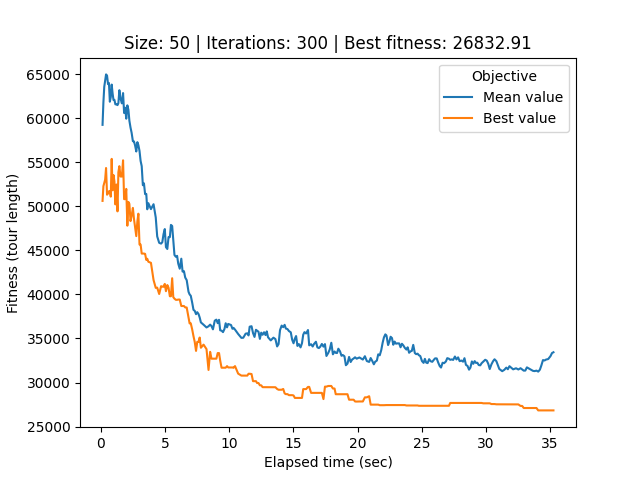

The file beside this chart, header and first rows:
# Student number: r0758170
# Iteration, Elapsed time, Mean value, Best value, Cycle
0, 0.1254, 59249, 50616, 42, 11, 3, 1, 38, 10, 13, 0, 26, 32, 44, 12, 25, 49, 20, 17, 23, 28, 36, 33
1, 0.1921, 61788, 52287, 35, 46, 39, 31, 29, 37, 32, 0, 26, 41, 14, 1, 43, 30, 9, 48, 6, 18, 24, 45
2, 0.258, 63558, 52666, 35, 46, 39, 31, 29, 37, 32, 0, 26, 41, 14, 1, 43, 30, 9, 48, 6, 20, 24, 45
3, 0.3273, 64228, 53029, 42, 11, 3, 1, 38, 10, 13, 0, 26, 32, 44, 12, 18, 49, 20, 17, 23, 28, 36, 33
4, 0.3989, 64976, 54349, 14, 7, 46, 16, 4, 15, 47, 41, 29, 1, 22, 6, 9, 24, 18, 30, 43, 32, 48, 31
5, 0.4765, 64841, 51319, 22, 37, 29, 36, 28, 44, 6, 9, 30, 43, 14, 1, 41, 47, 15, 4, 16, 46, 7, 38
6, 0.5541, 63867, 51470, 22, 37, 23, 36, 28, 44, 6, 9, 30, 43, 14, 1, 41, 47, 15, 4, 16, 46, 7, 38
7, 0.6244, 64001, 51713, 5, 48, 31, 45, 2, 32, 25, 39, 40, 21, 33, 27, 34, 35, 8, 16, 4, 15, 36, 29
8, 0.6949, 61876, 51741, 5, 48, 31, 45, 2, 32, 25, 39, 40, 21, 33, 27, 34, 35, 8, 16, 4, 15, 36, 29
9, 0.7663, 62390, 51101, 5, 48, 31, 45, 2, 32, 25, 39, 40, 21, 33, 27, 34, 35, 8, 16, 4, 15, 36, 29
10, 0.8386, 63819, 55386, 1, 16, 4, 15, 36, 28, 44, 6, 9, 30, 20, 49, 43, 5, 48, 32, 45, 29, 26, 18
11, 0.9055, 62866, 51819, 47, 8, 18, 26, 0, 34, 35, 46, 14, 4, 15, 36, 28, 44, 25, 12, 23, 17, 40, 21
12, 0.978, 62071, 53547, 47, 8, 18, 26, 44, 34, 35, 46, 14, 4, 15, 36, 28, 0, 25, 12, 23, 17, 40, 21
13, 1.052, 62088, 52830, 38, 10, 13, 0, 25, 12, 23, 17, 40, 21, 22, 9, 30, 43, 6, 20, 49, 42, 19, 11
14, 1.126, 61576, 50219, 15, 4, 16, 8, 47, 41, 1, 32, 46, 18, 34, 27, 0, 25, 12, 26, 35, 24, 2, 45
15, 1.205, 61582, 52474, 32, 46, 18, 24, 2, 45, 31, 48, 5, 43, 30, 9, 22, 44, 28, 23, 17, 6, 20, 14
16, 1.291, 61488, 49427, 6, 17, 40, 21, 12, 48, 9, 22, 44, 23, 28, 36, 33, 27, 34, 35, 46, 32, 24, 2
17, 1.36, 61710, 53867, 44, 28, 23, 15, 6, 20, 14, 39, 37, 29, 40, 38, 10, 13, 7, 3, 11, 19, 41, 1
18, 1.436, 63181, 54558, 32, 46, 18, 24, 8, 45, 31, 48, 5, 30, 43, 9, 22, 17, 23, 28, 44, 6, 20, 14
19, 1.524, 62257, 53383, 20, 6, 15, 23, 28, 44, 22, 9, 30, 43, 5, 48, 33, 36, 29, 40, 17, 35, 46, 7
20, 1.633, 61687, 53383, 20, 6, 15, 23, 28, 44, 22, 9, 30, 43, 5, 48, 33, 36, 29, 40, 17, 35, 46, 7
21, 1.725, 62856, 55224, 45, 30, 38, 10, 13, 7, 3, 42, 0, 26, 12, 25, 35, 34, 27, 33, 21, 36, 15, 4
22, 1.806, 60597, 50815, 33, 27, 34, 35, 25, 12, 0, 26, 38, 10, 13, 7, 3, 42, 19, 11, 16, 4, 15, 36
23, 1.888, 61192, 50815, 33, 27, 34, 35, 25, 12, 0, 26, 38, 10, 13, 7, 3, 42, 19, 11, 16, 4, 15, 36
24, 1.974, 59950, 51977, 22, 27, 34, 35, 25, 12, 0, 26, 38, 10, 13, 7, 3, 42, 19, 11, 16, 4, 15, 36
25, 2.059, 61462, 47801, 25, 33, 21, 36, 15, 4, 16, 38, 10, 13, 7, 3, 11, 19, 42, 47, 26, 41, 14, 39
26, 2.141, 60963, 50500, 0, 14, 39, 18, 24, 2, 16, 4, 15, 36, 21, 33, 6, 23, 48, 5, 43, 30, 1, 8
27, 2.218, 59711, 50275, 28, 6, 17, 33, 21, 36, 23, 14, 4, 16, 38, 10, 13, 7, 3, 11, 19, 42, 47, 41
28, 2.306, 58942, 48323, 28, 33, 26, 36, 23, 14, 4, 16, 38, 10, 13, 7, 3, 11, 19, 42, 47, 41, 15, 39
29, 2.392, 58343, 48926, 39, 31, 18, 9, 22, 17, 33, 21, 36, 23, 14, 4, 16, 38, 10, 13, 7, 3, 11, 19
30, 2.491, 57392, 49821, 49, 9, 22, 17, 40, 8, 45, 2, 24, 18, 39, 14, 4, 16, 37, 41, 42, 19, 11, 3
31, 2.576, 57364, 48568, 44, 15, 27, 21, 33, 5, 37, 16, 4, 14, 41, 42, 19, 11, 3, 38, 10, 13, 7, 47
32, 2.66, 56928, 47613, 4, 24, 2, 45, 8, 27, 15, 16, 37, 5, 33, 21, 36, 28, 44, 20, 22, 49, 12, 23
33, 2.755, 56227, 46618, 20, 28, 36, 21, 33, 5, 43, 30, 37, 2, 24, 18, 4, 16, 15, 6, 9, 49, 22, 17
34, 2.84, 57286, 48289, 20, 28, 36, 21, 33, 5, 43, 17, 37, 2, 24, 18, 4, 16, 15, 6, 9, 49, 22, 30
35, 2.92, 56941, 49163, 3, 38, 10, 13, 7, 19, 11, 42, 32, 23, 12, 25, 44, 20, 22, 43, 30, 9, 6, 17
36, 3.007, 56289, 45665, 4, 16, 15, 6, 9, 26, 33, 21, 36, 28, 44, 22, 17, 45, 2, 24, 8, 40, 20, 0
37, 3.092, 55156, 45665, 4, 16, 15, 6, 9, 26, 33, 21, 36, 28, 44, 22, 17, 45, 2, 24, 8, 40, 20, 0
38, 3.178, 54560, 44636, 14, 41, 38, 10, 13, 7, 3, 11, 19, 42, 4, 16, 15, 6, 37, 39, 31, 48, 5, 43
39, 3.268, 52396, 44636, 14, 41, 38, 10, 13, 7, 3, 11, 19, 42, 4, 16, 15, 6, 37, 39, 31, 48, 5, 43
40, 3.353, 52611, 44636, 14, 41, 38, 10, 13, 7, 3, 11, 19, 42, 4, 16, 15, 6, 37, 39, 31, 48, 5, 43
41, 3.443, 51386, 44602, 15, 4, 16, 42, 11, 19, 7, 3, 38, 10, 13, 8, 24, 2, 37, 6, 18, 20, 49, 43
42, 3.534, 51413, 43922, 4, 16, 42, 11, 19, 7, 3, 38, 10, 13, 15, 8, 24, 2, 37, 6, 18, 20, 49, 43
43, 3.611, 49665, 44045, 35, 46, 9, 22, 17, 40, 28, 44, 25, 12, 21, 32, 39, 27, 15, 47, 41, 14, 13, 10
44, 3.694, 50362, 43710, 5, 48, 36, 23, 31, 45, 30, 43, 49, 32, 39, 27, 15, 4, 16, 42, 11, 19, 7, 3
45, 3.899, 49683, 43584, 5, 41, 14, 43, 30, 8, 13, 10, 38, 3, 7, 19, 11, 42, 16, 4, 15, 47, 1, 29
46, 4.101, 50239, 41635, 40, 32, 17, 25, 12, 21, 33, 26, 9, 46, 35, 47, 41, 14, 43, 30, 45, 2, 24, 18
47, 4.272, 48737, 40741, 22, 46, 35, 27, 34, 29, 1, 8, 13, 10, 38, 3, 7, 19, 11, 42, 16, 4, 15, 47
48, 4.385, 46585, 40772, 22, 46, 35, 27, 34, 29, 1, 8, 13, 10, 38, 3, 7, 19, 11, 42, 16, 4, 15, 47
49, 4.54, 45854, 40047, 36, 28, 23, 39, 44, 25, 12, 21, 33, 26, 0, 34, 29, 1, 8, 13, 10, 38, 3, 7
50, 4.689, 45767, 40938, 36, 23, 39, 44, 25, 12, 21, 33, 26, 0, 34, 28, 22, 1, 8, 13, 10, 38, 3, 7
51, 4.784, 45929, 40883, 35, 46, 9, 37, 48, 27, 5, 23, 39, 45, 18, 24, 2, 20, 49, 22, 6, 31, 32, 17
52, 4.879, 46844, 40864, 18, 24, 2, 45, 14, 41, 47, 15, 4, 16, 42, 11, 19, 7, 38, 3, 10, 13, 8, 1
53, 4.977, 47416, 41192, 37, 9, 46, 35, 47, 41, 14, 43, 30, 22, 6, 31, 32, 17, 40, 36, 28, 44, 25, 12
54, 5.068, 45369, 40362, 37, 9, 46, 35, 47, 41, 14, 43, 30, 48, 6, 31, 32, 17, 40, 36, 28, 44, 25, 12
55, 5.174, 45157, 41063, 37, 9, 46, 35, 47, 41, 14, 43, 30, 48, 6, 31, 32, 23, 40, 36, 28, 44, 25, 12
56, 5.27, 46500, 40760, 2, 45, 20, 18, 24, 31, 6, 32, 17, 40, 12, 25, 44, 39, 23, 28, 36, 21, 33, 26
57, 5.372, 46505, 39793, 32, 31, 6, 18, 45, 2, 24, 29, 0, 26, 33, 21, 36, 28, 23, 39, 44, 25, 12, 40
58, 5.457, 47889, 39793, 32, 31, 6, 18, 45, 2, 24, 29, 0, 26, 33, 21, 36, 28, 23, 39, 44, 25, 12, 40
... 241 more rows
